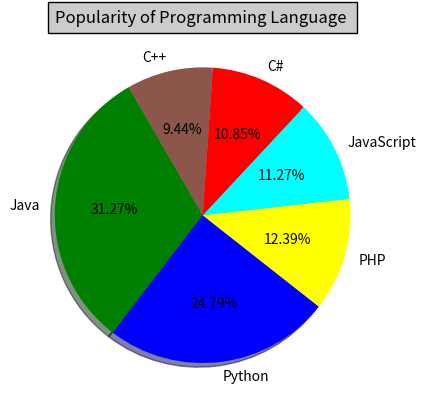

Source code (Python):
import matplotlib.pyplot as plt

languages = 'Java', 'Python', 'PHP', 'JavaScript', 'C#', 'C++'
popularity = [22.2, 17.6, 8.8, 8, 7.7, 6.7]
colors = ['green', 'blue', 'yellow', 'cyan', 'red', '#8c564b']
# explode = (0.1, 0, 0, 0, 0, 0)
plt.title("Popularity of Programming Language ", bbox={'facecolor':'0.8', 'pad': 5})
plt.pie(popularity, labels=languages, colors=colors, autopct='%1.2f%%', shadow=True, startangle=120)

plt.show()
